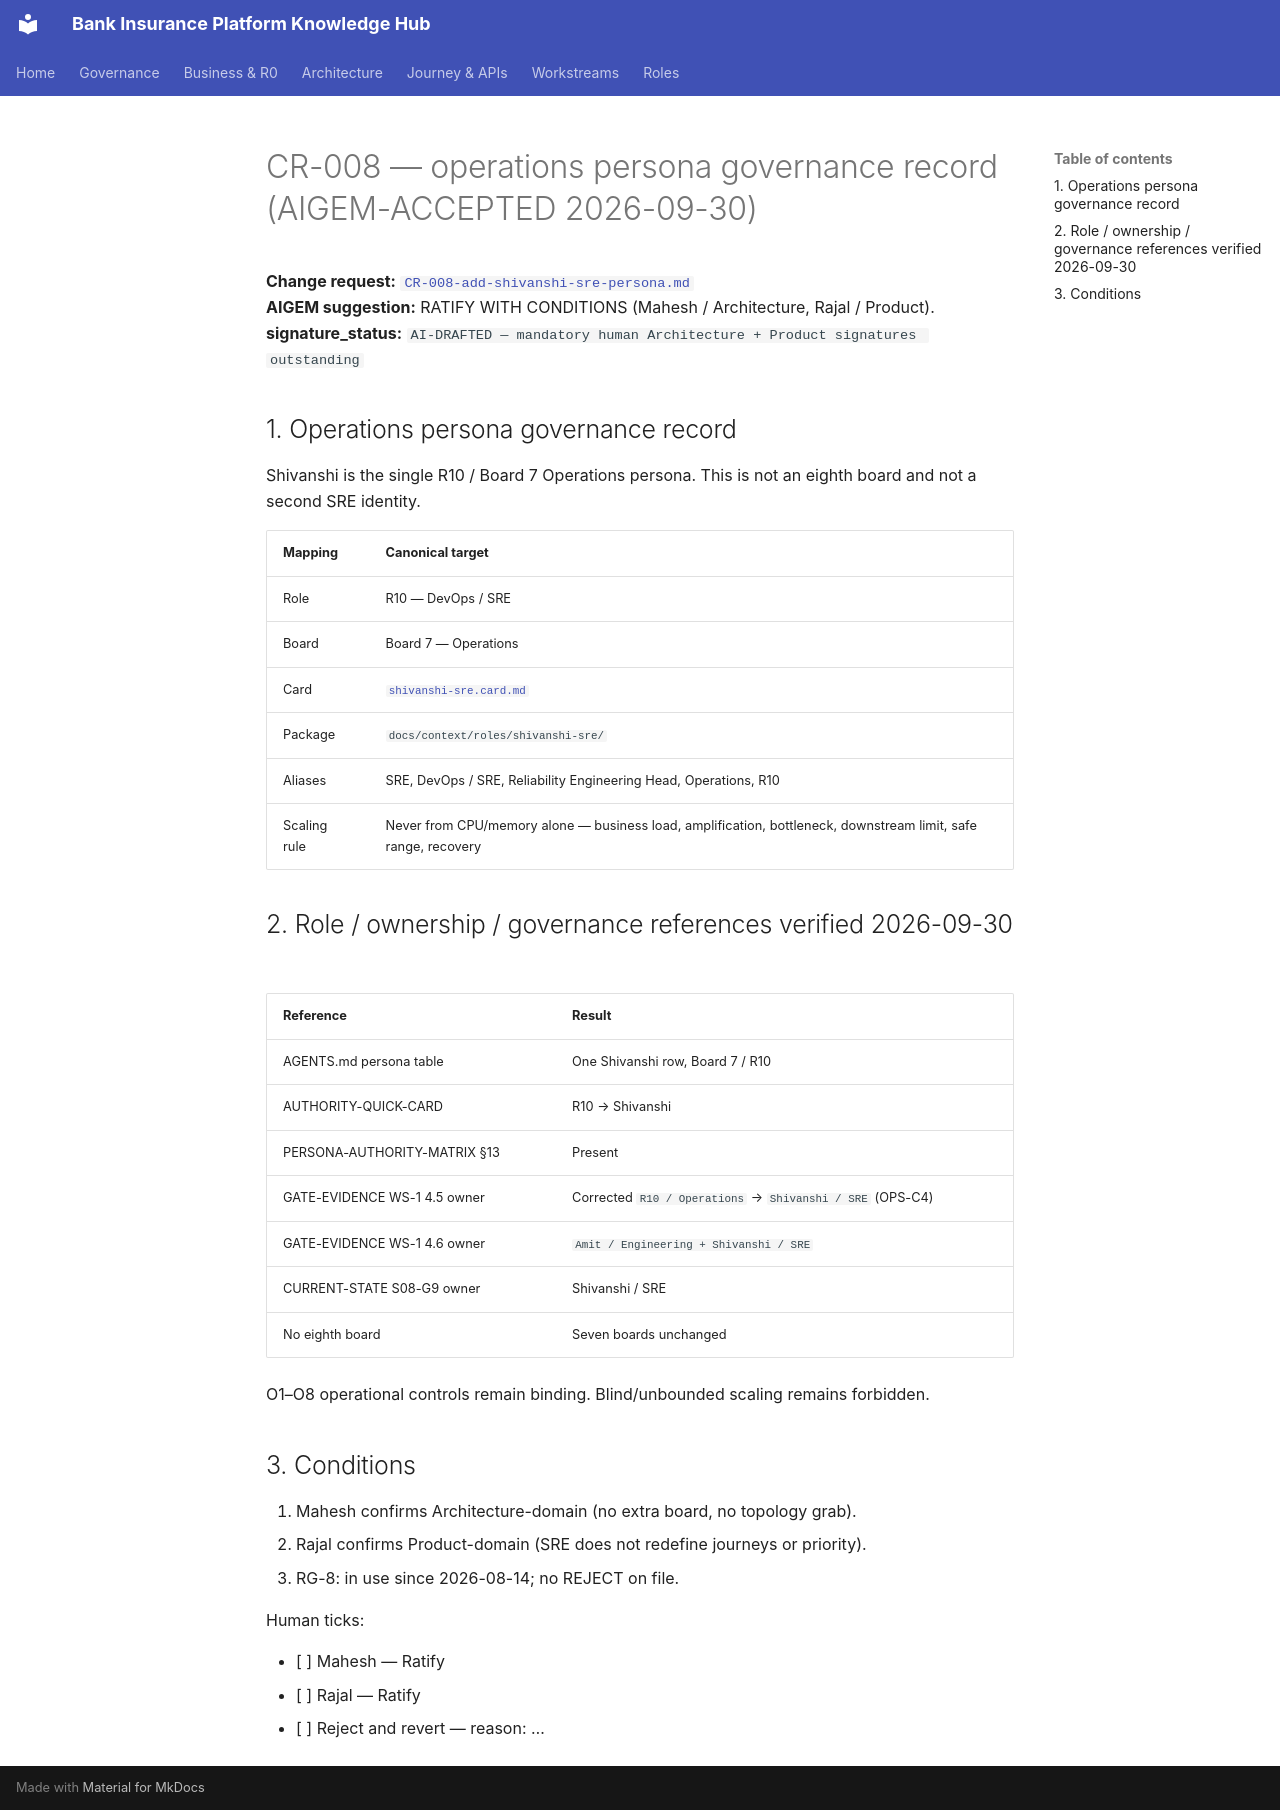

repository: Mahesh38/bank-insurance-platform · page: governance/signoff/2026-09-30/CR-008-operations-persona-record/index.html · generator: mkdocs

# CR-008 — operations persona governance record (AIGEM-ACCEPTED 2026-09-30)

**Change request:** [`CR-008-add-shivanshi-sre-persona.md`](../../change-requests/CR-008-add-shivanshi-sre-persona.md)  
**AIGEM suggestion:** RATIFY WITH CONDITIONS (Mahesh / Architecture, Rajal / Product).  
**signature_status:** `AI-DRAFTED — mandatory human Architecture + Product signatures outstanding`

## 1. Operations persona governance record

Shivanshi is the single R10 / Board 7 Operations persona. This is not an eighth board and not a second SRE identity.

| Mapping | Canonical target |
|---|---|
| Role | R10 — DevOps / SRE |
| Board | Board 7 — Operations |
| Card | [`shivanshi-sre.card.md`](../../../context/personas/shivanshi-sre.card.md) |
| Package | `docs/context/roles/shivanshi-sre/` |
| Aliases | SRE, DevOps / SRE, Reliability Engineering Head, Operations, R10 |
| Scaling rule | Never from CPU/memory alone — business load, amplification, bottleneck, downstream limit, safe range, recovery |

## 2. Role / ownership / governance references verified 2026-09-30

| Reference | Result |
|---|---|
| AGENTS.md persona table | One Shivanshi row, Board 7 / R10 |
| AUTHORITY-QUICK-CARD | R10 → Shivanshi |
| PERSONA-AUTHORITY-MATRIX §13 | Present |
| GATE-EVIDENCE WS-1 4.5 owner | Corrected `R10 / Operations` → `Shivanshi / SRE` (OPS-C4) |
| GATE-EVIDENCE WS-1 4.6 owner | `Amit / Engineering + Shivanshi / SRE` |
| CURRENT-STATE S08-G9 owner | Shivanshi / SRE |
| No eighth board | Seven boards unchanged |

O1–O8 operational controls remain binding. Blind/unbounded scaling remains forbidden.

## 3. Conditions

1. Mahesh confirms Architecture-domain (no extra board, no topology grab).
2. Rajal confirms Product-domain (SRE does not redefine journeys or priority).
3. RG-8: in use since 2026-08-14; no REJECT on file.

Human ticks:

- [ ] Mahesh — Ratify
- [ ] Rajal — Ratify
- [ ] Reject and revert — reason: …
